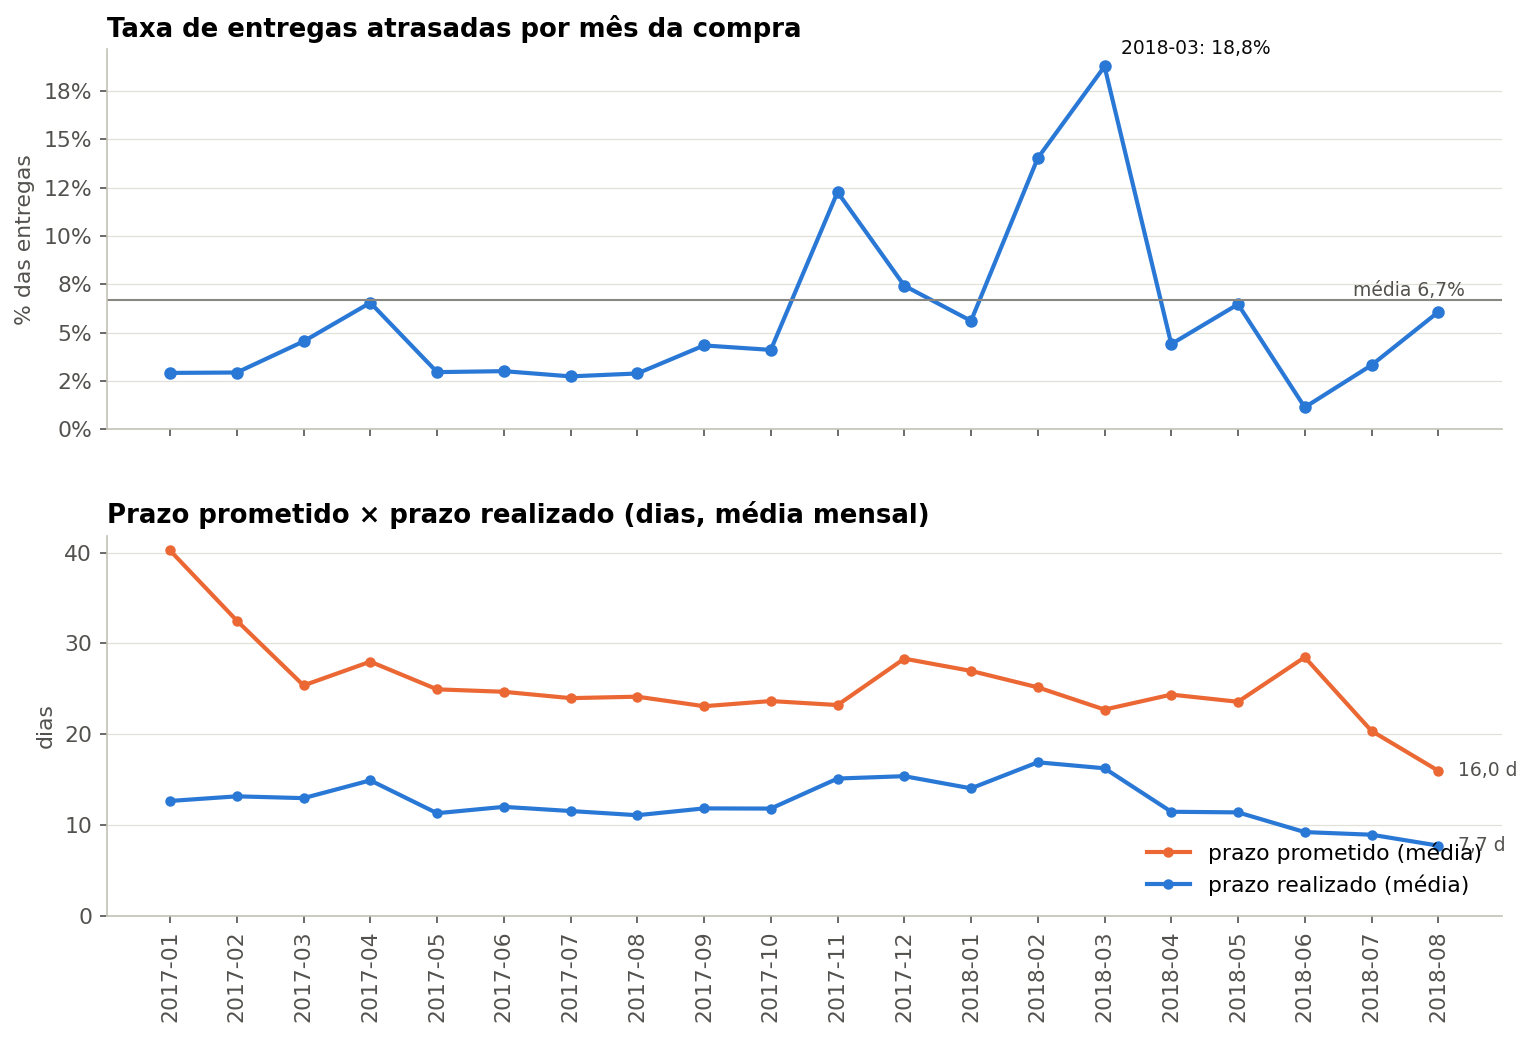

The file beside this chart, header and first rows:
ano_mes, entregas, atrasadas, taxa_atraso_pct, media_dias_entrega, media_prazo_prometido
2017-01, 754, 22, 2.92, 12.64, 40.24
2017-02, 1666, 49, 2.94, 13.15, 32.51
2017-03, 2551, 116, 4.55, 12.95, 25.37
2017-04, 2321, 152, 6.55, 14.91, 27.99
2017-05, 3577, 106, 2.96, 11.29, 24.94
2017-06, 3160, 95, 3.01, 11.99, 24.67
2017-07, 3940, 108, 2.74, 11.53, 23.97
2017-08, 4253, 123, 2.89, 11.07, 24.13
2017-09, 4196, 182, 4.34, 11.82, 23.08
2017-10, 4547, 187, 4.11, 11.8, 23.65
2017-11, 7385, 906, 12.27, 15.11, 23.21
2017-12, 5575, 414, 7.43, 15.37, 28.32
2018-01, 7182, 403, 5.61, 14.03, 26.97
2018-02, 6607, 927, 14.03, 16.9, 25.16
2018-03, 7096, 1332, 18.77, 16.24, 22.71
2018-04, 6931, 306, 4.41, 11.45, 24.36
2018-05, 6863, 444, 6.47, 11.38, 23.57
2018-06, 6210, 71, 1.14, 9.21, 28.48
2018-07, 6257, 208, 3.32, 8.92, 20.36
2018-08, 6470, 393, 6.07, 7.72, 15.97
